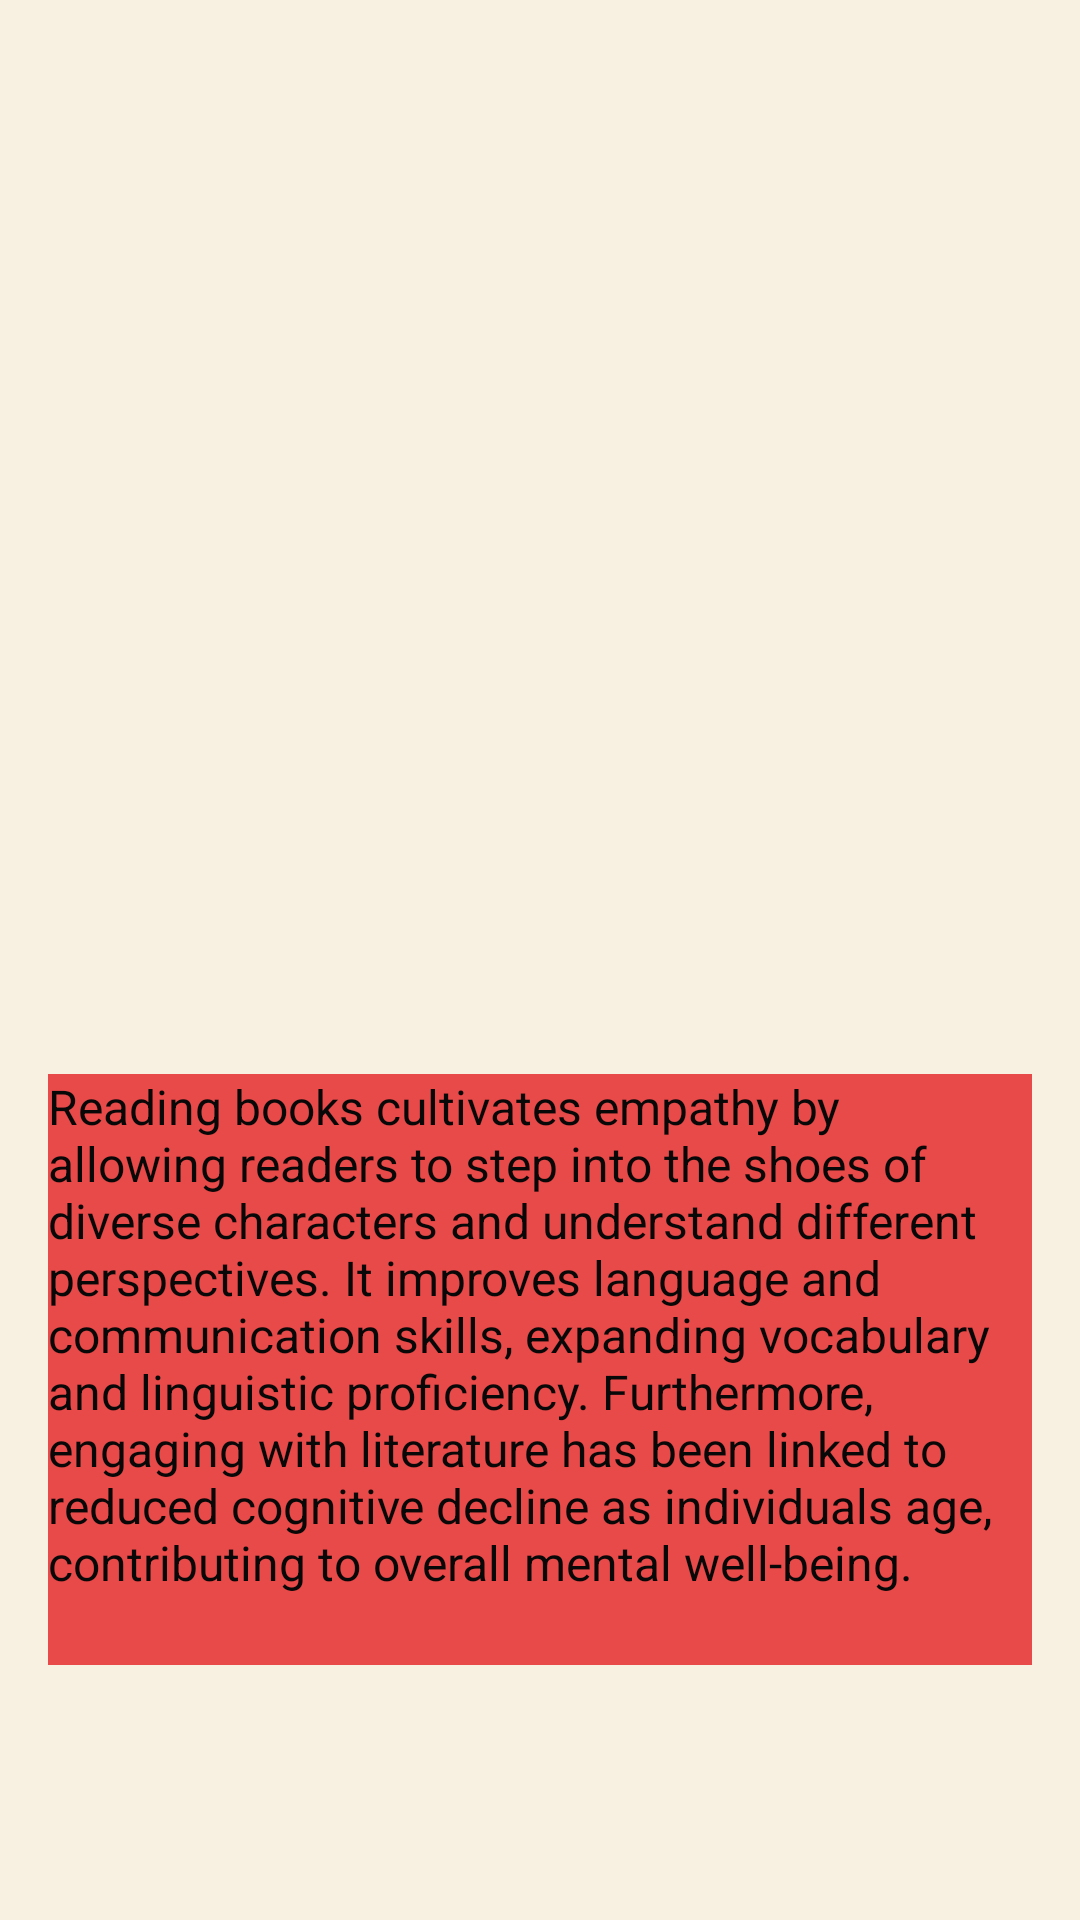

The Android layout XML behind this screen, and the referenced resources:
<!-- AndroidManifest.xml: application theme Theme.MyFirstAssignment -->
<!-- res/layout/book.xml -->
<?xml version="1.0" encoding="utf-8"?>
<LinearLayout xmlns:android="http://schemas.android.com/apk/res/android"
    xmlns:app="http://schemas.android.com/apk/res-auto"
    xmlns:tools="http://schemas.android.com/tools"
    android:layout_width="match_parent"
    android:layout_height="match_parent"
    android:background="#F8F0E1"
    android:orientation="vertical"
    android:padding="16dp"
    tools:context=".sportActivity">

    <ImageView
        android:id="@+id/imageView7"
        android:layout_width="wrap_content"
        android:layout_height="292dp"
        android:layout_marginBottom="50dp"
        app:srcCompat="@drawable/books" />

    <TextView
        android:id="@+id/textView6"
        android:layout_width="match_parent"
        android:layout_height="197dp"
        android:background="#E84949"
        android:text="Reading books cultivates empathy by allowing readers to step into the shoes of diverse characters and understand different perspectives. It improves language and communication skills, expanding vocabulary and linguistic proficiency. Furthermore, engaging with literature has been linked to reduced cognitive decline as individuals age, contributing to overall mental well-being."
        android:textColor="#090808"
        android:textSize="16sp" />
</LinearLayout>
<!-- resources referenced by this layout -->
<resources>
  <style name="Theme.MyFirstAssignment" parent="Base.Theme.MyFirstAssignment" />
  <style name="Base.Theme.MyFirstAssignment" parent="Theme.Material3.DayNight.NoActionBar">
          
          
      </style>
</resources>
